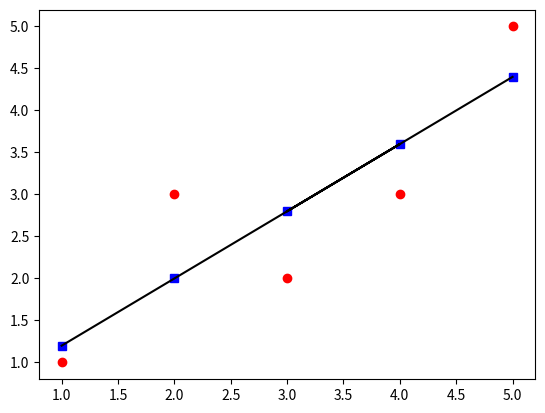

This figure's Python source:
import numpy as np
import statistics as s
import matplotlib.pyplot as plt

x=[1,2,4,3,5]
y=[1,3,3,2,5]

A=(s.mean(x),s.mean(y))

A=(x-A[0]*np.ones(len(x)),y-A[1]*np.ones(len(x)))

mul=A[0]*A[1]
xSquare=A[0]**2

dev=sum(mul)/sum(xSquare)

b0=s.mean(y)-(dev*s.mean(x))
b0=b0*np.ones(len(x));

b1=dev*np.ones(len(x))

pY=b0+(b1*x)
print('X           : ',x)
print('Y           : ',y)
print('Predicted y : ',pY)

plt.plot(x,y,'ro')
plt.plot(x,pY,'bs')
plt.plot(x,pY,'black')
plt.show()
